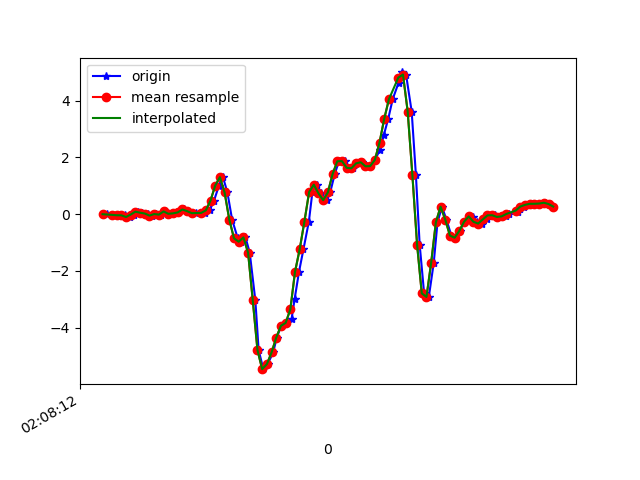

The table this chart was drawn from, first rows:
1617847692219, 543335838800309, 6.916197E-4, -0.11293224, -0.06831988
1617847692243, 543335857832325, -0.02252, 0.1656, -0.09886
1617847692260, 543335876889157, -0.03718, -0.1264, -0.0952
1617847692283, 543335895921173, -0.05917, 0.1424, -0.188
1617847692296, 543335914953205, -0.01886, -0.1239, -0.1929
1617847692316, 543335933916965, -0.09827, 0.1204, -0.3029
1617847692332, 543335952967349, -0.0103, 0.3623, -0.298
1617847692351, 543335971992917, 0.08866, 0.01046, -0.2601
1617847692370, 543335991018453, 0.05323, 0.4173, -0.2711
1617847692395, 543336010044053, 0.0239, 0.2854, -0.1648
1617847692409, 543336029054549, -0.0494, 0.2707, -0.2174
1617847692427, 543336048077365, 0.005579, 0.5786, -0.2418
1617847692448, 543336067100149, -0.01397, 0.2328, -0.2528
1617847692465, 543336086122965, 0.09721, 0.355, -0.331
1617847692485, 543336105170581, 0.01535, 0.3293, -0.3395
1617847692503, 543336124193397, 0.03001, 0.01291, -0.3322
1617847692523, 543336143229109, 0.063, 0.2218, -0.4031
1617847692547, 543336162252597, 0.1668, 0.2902, -0.3713
1617847692561, 543336181300885, 0.1082, 0.004354, -0.2956
1617847692580, 543336200324341, 0.04345, 0.0911, -0.2711
1617847692599, 543336219372629, 0.03001, 0.162, -0.2687
1617847692624, 543336238381941, 0.03857, 0.1485, -0.276
1617847692637, 543336257404853, 0.05323, 0.1522, -0.3053
1617847692656, 543336276452533, 0.1351, 0.1668, -0.3542
1617847692675, 543336295475317, 0.4796, 0.1888, -0.4361
1617847692696, 543336314498229, 1.01, 0.3318, -0.6205
1617847692713, 543336333535861, 1.307, 0.6421, -0.7684
1617847692732, 543336352558325, 0.7655, 0.8437, -0.8136
1617847692752, 543336371580789, -0.1911, 0.7117, -0.8111
1617847692776, 543336390628085, -0.8484, 0.4491, -0.6719
1617847692789, 543336409650613, -0.9694, 0.107, -0.4153
1617847692809, 543336428673077, -0.8179, -0.2742, -0.08909
1617847692827, 543336447705781, -1.353, -0.6358, 0.3031
1617847692851, 543336466727797, -3.035, -1.43, 0.9811
1617847692865, 543336485749813, -4.786, -2.638, 1.377
1617847692885, 543336504796597, -5.459, -3.694, 1.35
1617847692903, 543336523818613, -5.285, -4.58, 1.227
1617847692927, 543336542982310, -4.872, -5.364, 0.9164
1617847692942, 543336562004134, -4.349, -6.033, 0.4143
1617847692961, 543336581025894, -3.932, -6.536, -0.1636
1617847692980, 543336600072486, -3.829, -6.868, -0.7122
1617847693005, 543336619094246, -3.708, -7.005, -1.17
1617847693018, 543336638107622, -3.005, -6.869, -1.446
1617847693037, 543336657153958, -2.029, -6.522, -1.487
1617847693056, 543336676175526, -1.232, -6.118, -1.378
1617847693079, 543336695197094, -0.2595, -5.551, -1.123
1617847693094, 543336714243430, 0.7789, -4.76, -0.7843
1617847693113, 543336733261926, 1.04, -3.821, -0.4092
1617847693132, 543336752283366, 0.7337, -2.863, -0.105
1617847693156, 543336771329766, 0.4955, -1.806, 0.04041
1617847693170, 543336790351078, 0.7704, -0.6468, 0.06241
1617847693189, 543336809397350, 1.412, 0.3831, -0.01212
1617847693207, 543336828418918, 1.865, 1.147, -0.1074
1617847693232, 543336847423846, 1.87, 1.737, -0.1893
1617847693246, 543336866469734, 1.635, 2.309, -0.2308
1617847693265, 543336885490790, 1.617, 2.861, -0.243
1617847693284, 543336904511974, 1.792, 3.303, -0.2675
1617847693305, 543336923557862, 1.83, 3.731, -0.3102
1617847693322, 543336942575718, 1.688, 4.243, -0.3481
1617847693341, 543336961621606, 1.694, 4.559, -0.4849
1617847693360, 543336980642534, 1.911, 4.822, -0.6548
... 40 more rows
